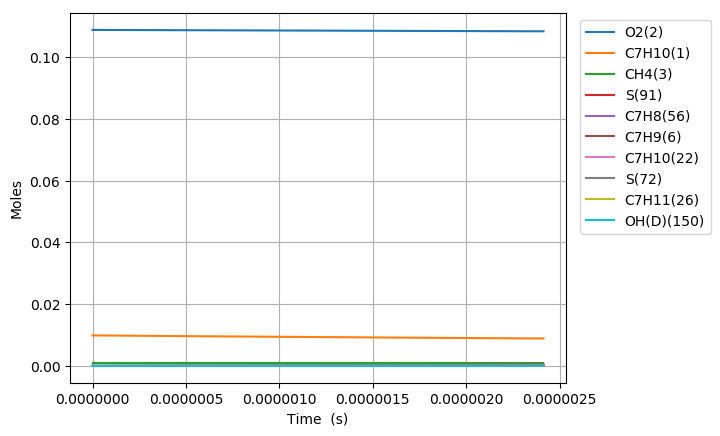

The table this chart was drawn from, first rows:
Time (s), Volume (m^3), N2, Ar, He, Ne, C7H10(1), O2(2), CH4(3), C7H10(22), C7H9(6), C7H11(26), S(72), C7H9O2(62), C7H9O2(61), S(86), S(91), S(127), C7H8(56), S(123), C7H8(208), C7H11O(87), OH(D)(150), S(292)
0.0, 0.002297, 0.8813, 0.0, 0.0, 0.0, 0.00989, 0.1088, 0.001, 0.0, 0.0, 0.0, 0.0, 0.0, 0.0, 0.0, 0.0, 0.0, 0.0, 0.0, 0.0, 0.0, 0.0, 0.0
6.223793491885231e-19, 0.002297, 0.8813, 0.0, 0.0, 0.0, 0.00989, 0.1088, 0.001, 2.1670912693903316e-17, 1.6512172940335629e-16, 1.6512172972749815e-16, 4.3373557088500477e-25, 4.3285354068922323e-25, 3.25023907753372e-25, 2.7846924731192803e-35, 5.0892803007560703e-40, 4.1549722544081042e-35, 6.4640913443488123e-41, 1.5724188212588214e-40, 2.8328161579555561e-55, 1.2239685208325241e-54, 1.2239696665908817e-54, 1.1457583578222087e-60
1.7426621777278644e-18, 0.002297, 0.8813, 0.0, 0.0, 0.0, 0.00989, 0.1088, 0.001, 6.0678555542909096e-17, 4.6234083987896219e-16, 4.6234084183165346e-16, 2.6197628374112035e-24, 2.6093101736046738e-24, 1.9631439645722252e-24, 3.3001302053901966e-34, 6.0419936236065059e-39, 4.9048775533007489e-34, 9.7694410961734152e-40, 1.8666441811992308e-39, 7.9897096908700204e-54, 2.7379664792593835e-53, 2.7379712072597171e-53, 4.7280003336898012e-59
3.9832278348065475e-18, 0.002297, 0.8813, 0.0, 0.0, 0.0, 0.00989, 0.1088, 0.001, 1.3869384124083996e-16, 1.0567790510691392e-15, 1.0567790604185989e-15, 1.2613030240331867e-23, 1.2510801369347922e-23, 9.4516886639308819e-24, 3.2277491243676208e-33, 5.9320652671204498e-38, 4.7575452014612136e-33, 1.051203253030808e-38, 1.8324039636858539e-38, 1.7383383863534346e-52, 5.4097511020427241e-52, 5.4097698055102623e-52, 1.8703467538394754e-57
8.464359148963914e-18, 0.002297, 0.8813, 0.0, 0.0, 0.0, 0.00989, 0.1088, 0.001, 2.9472441263637884e-16, 2.2456554347262983e-15, 2.2456554751070302e-15, 5.5084415838877042e-23, 5.4187178947330202e-23, 4.1277968364951839e-23, 2.8332006333087393e-32, 5.2468447242633984e-37, 4.1082051658083247e-32, 9.6671137060964917e-38, 1.6202455903570675e-37, 3.2241174834716185e-51, 9.6263298840263025e-51, 9.6263966351470858e-51, 6.6751120784878991e-56
1.7426621777278646e-17, 0.002297, 0.8813, 0.0, 0.0, 0.0, 0.00989, 0.1088, 0.001, 6.067855554261653e-16, 4.6234080496422093e-15, 4.6234082145420586e-15, 2.2996658471491107e-22, 2.225393684799262e-22, 1.7232706473276364e-22, 2.3457540264990808e-31, 4.4102894290634721e-36, 3.2963931172076665e-31, 8.2785690401414679e-37, 1.3610821169542716e-36, 5.5467184638582918e-50, 1.6236100454649357e-49, 1.623632599007007e-49, 2.2553542071462463e-54
3.535114703390811e-17, 0.002297, 0.8813, 0.0, 0.0, 0.0, 0.00989, 0.1088, 0.001, 1.2309078410005733e-15, 9.3789126887292953e-15, 9.3789133336448184e-15, 9.39488469282292e-22, 8.8039437783344044e-22, 7.0400961259580147e-22, 1.8670921473993526e-30, 3.6158222115823172e-35, 2.4766991469311728e-30, 6.8583474610638199e-36, 1.1145354739721558e-35, 9.2107837671884677e-49, 2.6667476112418469e-48, 2.6668217613477352e-48, 7.4150105888642448e-53
7.120019754716705e-17, 0.002297, 0.8813, 0.0, 0.0, 0.0, 0.00989, 0.1088, 0.001, 2.4791524121287289e-15, 1.8889919738877641e-14, 1.8889922132781503e-14, 3.7975620749695098e-21, 3.3457681297657799e-21, 2.8456978039685025e-21, 1.428455682856352e-29, 2.9281873499382068e-34, 1.7166580112350088e-29, 5.5989235007072696e-35, 9.0038168234039871e-35, 1.505419340342387e-47, 4.3227936080926792e-47, 4.323034105657983e-47, 2.4049756530316591e-51
1.428982985736849e-16, 0.002297, 0.8813, 0.0, 0.0, 0.0, 0.00989, 0.1088, 0.001, 4.9756415543023987e-15, 3.7911925801463678e-14, 3.7911933974782318e-14, 1.5269825833312765e-20, 1.2000892288893179e-20, 1.1442252185722071e-20, 1.0347967320847517e-28, 2.3568611768514329e-33, 1.0699188348937458e-28, 4.5507012071594756e-34, 7.2119198914044132e-34, 2.4479685430210696e-46, 6.9613419788955178e-46, 6.9621167317943059e-46, 7.7475289878756794e-50
2.8629450062672065e-16, 0.002297, 0.8813, 0.0, 0.0, 0.0, 0.00989, 0.1088, 0.001, 9.9686198383191771e-15, 7.5955910536337306e-14, 7.5955934633715882e-14, 6.1238797214254573e-20, 3.9449015732585519e-20, 4.5887160173593539e-20, 6.9102772735538973e-28, 1.8912346749408258e-32, 5.8898758950046865e-28, 3.7107625745935267e-33, 5.7315085460464682e-33, 3.9915616323012677e-45, 1.1173263428177865e-44, 1.1175750727317216e-44, 2.4872991393523254e-48
5.730869047327921e-16, 0.002297, 0.8813, 0.0, 0.0, 0.0, 0.00989, 0.1088, 0.001, 1.9954576405030467e-14, 1.5204379008986508e-13, 1.5204384385148813e-13, 2.4527433742827383e-19, 1.1525907193444958e-19, 1.8377688981521348e-19, 4.1327594857686979e-27, 1.515292398124262e-31, 2.8839136251207995e-27, 3.0610101634156396e-32, 4.5055167427489305e-32, 6.5805712581078672e-44, 1.7902407257218354e-43, 1.7910378287465672e-43, 7.9710302473176469e-47
1.146671712944935e-15, 0.002297, 0.8813, 0.0, 0.0, 0.0, 0.00989, 0.1088, 0.001, 3.9926489533164013e-14, 3.042192441780792e-13, 3.042192938880721e-13, 9.817343869047842e-19, 2.9594653871710129e-19, 7.3549785001383205e-19, 2.1849254988000938e-26, 1.2131604538984078e-30, 1.2936137261476304e-26, 2.5823091289602784e-31, 3.4757092949627375e-31, 1.1087500331355806e-42, 2.8654541423679902e-42, 2.8680059109961545e-42, 2.5517686281643281e-45
2.2938413293692205e-15, 0.002297, 0.8813, 0.0, 0.0, 0.0, 0.00989, 0.1088, 0.001, 7.9870315768274972e-14, 6.0856902456703905e-13, 6.085687203767497e-13, 3.9281990071879412e-18, 6.8176769241326202e-19, 2.9422410739563281e-18, 1.0361693168154678e-25, 9.7090535311302516e-30, 5.4967325692216937e-26, 2.2558475006897042e-30, 2.5920212468631934e-30, 1.9330586641466492e-41, 4.5825531371653593e-41, 4.590715150465544e-41, 8.1620133001845666e-44
4.588180562217792e-15, 0.002297, 0.8813, 0.0, 0.0, 0.0, 0.00989, 0.1088, 0.001, 1.5975796815387223e-13, 1.2172641642107068e-12, 1.2172616791069568e-12, 1.5715215516731652e-17, 1.464893105770082e-18, 1.1765218889861047e-17, 4.5534384688504287e-25, 7.768850608456001e-29, 2.2669066925686734e-25, 2.0544021500688028e-29, 1.823730628273138e-29, 3.5122268637008068e-40, 7.3206815087797276e-40, 7.3467602348717951e-40, 2.6078726092066701e-42
9.176859027914934e-15, 0.002297, 0.8813, 0.0, 0.0, 0.0, 0.00989, 0.1088, 0.001, 3.1953327258656841e-13, 2.4346368317083827e-12, 2.4346240203052648e-12, 6.2864871124771854e-17, 3.0339891894923352e-18, 4.701947981077782e-17, 1.9129843599784091e-24, 6.2158828741415643e-28, 9.2019613954374286e-25, 1.9283450799997803e-28, 1.172908002474878e-28, 6.5817427685633749e-39, 1.1673227899940723e-38, 1.1756400732514252e-38, 8.3172832573528847e-41
1.835421595930922e-14, 0.002297, 0.8813, 0.0, 0.0, 0.0, 0.00989, 0.1088, 0.001, 6.3908388009796698e-13, 4.8693119671315918e-12, 4.8692544034649782e-12, 2.5146086117034072e-16, 6.172460350159307e-18, 1.8772473835525221e-16, 7.8452030053682294e-24, 4.9732819761533526e-27, 3.7027412034064688e-24, 1.80767259979954e-27, 6.7093371276479113e-28, 1.2339321660009533e-37, 1.8548097546908914e-37, 1.8812441136398367e-37, 2.643435894894524e-39
2.7531572890703506e-14, 0.002297, 0.8813, 0.0, 0.0, 0.0, 0.00989, 0.1088, 0.001, 9.5863448625537196e-13, 7.3039171390303825e-12, 7.3037904931989588e-12, 5.3434771887757677e-16, 9.3108532135033752e-18, 3.9839104317169116e-16, 1.6794185640726392e-23, 1.4221341980742382e-26, 7.8761347914957575e-24, 5.5686260880963828e-27, 1.61825361180621e-27, 4.8323510485616305e-37, 6.8042177459025073e-37, 6.924573258618914e-37, 1.2035551271640492e-38
3.670892982209779e-14, 0.002297, 0.8813, 0.0, 0.0, 0.0, 0.00989, 0.1088, 0.001, 1.2781850910587835e-12, 9.7384525823150613e-12, 9.7382322953180098e-12, 9.1151963343678429e-16, 1.2449156564630311e-17, 6.787834951765319e-16, 2.8759746754766073e-23, 2.9998847208291485e-26, 1.34357070331009e-23, 1.2371527752652861e-26, 2.9760473126191453e-27, 1.2826736879041024e-36, 1.7205249341864453e-36, 1.7563095322586105e-36, 3.5784598072164801e-38
5.5063643684886363e-14, 0.002297, 0.8813, 0.0, 0.0, 0.0, 0.00989, 0.1088, 0.001, 1.9172862974878659e-12, 1.4607360545674458e-11, 1.460689463032056e-11, 1.8871266944665424e-15, 1.8725553264926013e-17, 1.402485819359285e-15, 5.9770017351058033e-23, 8.194793667885313e-26, 2.779370321307362e-23, 3.6263352659181803e-26, 6.672911846774891e-27, 4.7784341856517572e-36, 5.9866044168423614e-36, 6.1425707876020655e-36, 1.5596637075970363e-37
7.341835754767494e-14, 0.002297, 0.8813, 0.0, 0.0, 0.0, 0.00989, 0.1088, 0.001, 2.5563874989378318e-12, 1.9476014031966744e-11, 1.9475210284400448e-11, 3.2094052712083597e-15, 2.5001621843678793e-17, 2.3806561378894597e-15, 1.018717787224865e-22, 1.714845756338172e-25, 4.7210606503092519e-23, 7.9544671693873443e-26, 1.1913292334971499e-26, 1.2459882523951297e-35, 1.4897163471698741e-35, 1.5350076421913304e-35, 4.5291295021456096e-37
9.177307141046352e-14, 0.002297, 0.8813, 0.0, 0.0, 0.0, 0.00989, 0.1088, 0.001, 3.1954886950530288e-12, 2.43443964167569e-11, 2.4343154533466954e-11, 4.9030787824313736e-15, 3.1277340963008456e-17, 3.6299182356522791e-15, 1.558560377951647e-22, 3.1222212124375527e-25, 7.2016903193849839e-23, 1.4974096884439378e-25, 1.8808007166335223e-26, 2.7338650415574764e-35, 3.1474082187345471e-35, 3.2570063733694667e-35, 1.0959815463491987e-36
1.2848249913604065e-13, 0.002297, 0.8813, 0.0, 0.0, 0.0, 0.00989, 0.1088, 0.001, 4.4736910709440175e-12, 3.4080341260263239e-11, 3.4077905750170491e-11, 9.4276763645534843e-15, 4.3827722081936771e-17, 6.9483387127509503e-15, 3.0021002033219667e-22, 8.2461806375595862e-25, 1.3792930331132737e-22, 4.1358824262671706e-25, 3.7608490663722326e-26, 1.0612459413690341e-34, 1.1376503918694918e-34, 1.193619354484636e-34, 5.5968962615144587e-36
2.0190135458719494e-13, 0.002297, 0.8813, 0.0, 0.0, 0.0, 0.00989, 0.1088, 0.001, 7.0300957577681122e-12, 5.3549029384211701e-11, 5.3542888381011898e-11, 2.2996551370174961e-14, 6.8924356821127775e-17, 1.67866242165418e-14, 7.3352169522332918e-22, 3.1906909952955138e-24, 3.3339987022078107e-22, 1.6635513056393389e-24, 9.4772308955878807e-26, 7.1012996116472212e-34, 6.9881769653421439e-34, 7.5743195712635998e-34, 5.8614260592145484e-35
2.753202100383492e-13, 0.002297, 0.8813, 0.0, 0.0, 0.0, 0.00989, 0.1088, 0.001, 9.5865003579072345e-12, 7.301352265349439e-11, 7.3001841464393416e-11, 4.2594810062259209e-14, 9.4015583468837676e-17, 3.0819606132417746e-14, 1.3597389031559019e-21, 7.9226706077868326e-24, 6.1226237629341048e-22, 4.1892861540609645e-24, 1.7756721986423365e-25, 2.3550731289620594e-33, 2.2282617178535077e-33, 2.4685885417513589e-33, 2.4032682389785143e-34
3.487390654895035e-13, 0.002297, 0.8813, 0.0, 0.0, 0.0, 0.00989, 0.1088, 0.001, 1.2142904871380977e-11, 9.2473927831784652e-11, 9.2454769190877996e-11, 6.8218261914382776e-14, 1.1910153966715816e-16, 4.8940520688627486e-14, 2.1787275714326865e-21, 1.5820875649358566e-23, 9.7239432276316469e-22, 8.4202390488077245e-24, 2.8534035938570897e-25, 5.8048667809817777e-33, 5.3374499912418074e-33, 6.031279891995189e-33, 6.9382990075338214e-34
4.221579209406578e-13, 0.002297, 0.8813, 0.0, 0.0, 0.0, 0.00989, 0.1088, 0.001, 1.4699309298195871e-11, 1.1193035203172794e-10, 1.1190167493665814e-10, 9.9863530745855199e-14, 1.4418236350776503e-16, 7.1042255116275709e-14, 3.1903796817271753e-21, 2.7714615686548572e-23, 1.4116662726864115e-21, 1.4795921863588966e-23, 4.1743726223857112e-25, 1.2053070967455886e-32, 1.0819205003992504e-32, 1.2460690442450019e-32, 1.6414854384575186e-33
5.689956318429663e-13, 0.002297, 0.8813, 0.0, 0.0, 0.0, 0.00989, 0.1088, 0.001, 1.98121178918529e-11, 1.5083163911228629e-10, 1.5077743157399946e-10, 1.8120843145753554e-13, 1.9432910610247321e-16, 1.2680656739639461e-13, 5.7913194798063912e-21, 6.6573884420612055e-23, 2.5200435280008351e-21, 3.5585764754598834e-23, 7.5227067204951601e-25, 3.7791964080087752e-32, 3.2540243035014296e-32, 3.8903463116724954e-32, 6.3632200817106549e-33
7.158333427452749e-13, 0.002297, 0.8813, 0.0, 0.0, 0.0, 0.00989, 0.1088, 0.001, 2.4924926138887076e-11, 1.8971819511143544e-10, 1.8962913539500727e-10, 2.8660549361957996e-13, 2.4445685708941156e-16, 1.9730132569484642e-13, 9.1617898413159811e-21, 1.3118338728203327e-22, 3.9212668769372446e-21, 7.0003836449868103e-23, 1.1771107303246936e-24, 9.1225252693594251e-32, 7.5875301346016746e-32, 9.382745203503185e-32, 1.7952150689015085e-32
8.626710536475836e-13, 0.002297, 0.8813, 0.0, 0.0, 0.0, 0.00989, 0.1088, 0.001, 3.0037734039302315e-11, 2.285908332711095e-10, 2.2845681129599403e-10, 4.1602982092199907e-13, 2.9456666491623977e-16, 2.817132870540667e-13, 1.3300994227803791e-20, 2.2860443844920666e-22, 5.5991687830212789e-21, 1.2160519325261681e-22, 1.6869883910533091e-24, 1.8796163027636788e-31, 1.5143844738381236e-31, 1.9349249481662711e-31, 4.2054047432814731e-32
1e-12, 0.002297, 0.8813, 0.0, 0.0, 0.0, 0.00989, 0.1088, 0.001, 3.4819451702236411e-11, 2.6493422396544757e-10, 2.6474840138543969e-10, 5.5879577937358136e-13, 3.4141607732657815e-16, 3.7263179407904156e-13, 1.7867159370186304e-20, 3.555474382399647e-22, 7.4064382021628841e-21, 1.8834117994769512e-22, 2.2370047340179389e-24, 3.3786761662867294e-31, 2.6304028425012579e-31, 3.4880375559884272e-31, 8.5763471348716986e-32
1.1563464754522008e-12, 0.002297, 0.8813, 0.0, 0.0, 0.0, 0.00989, 0.1088, 0.001, 4.0263348800264167e-11, 3.0629716475517827e-10, 3.06040174148146e-10, 7.4686546066394826e-13, 3.9473607210115049e-16, 4.8948013222716599e-13, 2.3882571692979502e-20, 5.4960773413480764e-22, 9.7291706541549808e-21, 2.8957610346420823e-22, 2.9446945165712912e-24, 6.0280841080482533e-31, 4.5240644119242519e-31, 6.2467682689530072e-31, 1.7227038570287557e-31
1.3997347192044944e-12, 0.002297, 0.8813, 0.0, 0.0, 0.0, 0.00989, 0.1088, 0.001, 4.8737990954862552e-11, 3.7066142853902642e-10, 3.7026601133723369e-10, 1.0936752938818446e-12, 4.7770652792788748e-16, 6.9778040759066743e-13, 3.4975788925268102e-20, 9.7564383727714309e-22, 1.3869857958933388e-20, 5.0962745198226938e-22, 4.2076806980070891e-24, 1.2829374089849568e-30, 9.1567511848522916e-31, 1.3376556281013876e-30, 4.2198050961615835e-31
1.643122962956788e-12, 0.002297, 0.8813, 0.0, 0.0, 0.0, 0.00989, 0.1088, 0.001, 5.721263215714731e-11, 4.3499593927305383e-10, 4.3442613703243619e-10, 1.506194821675463e-12, 5.6063862552073904e-16, 9.3583197351466977e-13, 4.8171337725306082e-20, 1.5803308421122433e-21, 1.8602010668768419e-20, 8.1817238148450862e-22, 5.652454621073127e-24, 2.4157260619008703e-30, 1.6449894158533931e-30, 2.5357085365811805e-30, 8.9071912072778748e-31
1.8865112067090815e-12, 0.002297, 0.8813, 0.0, 0.0, 0.0, 0.00989, 0.1088, 0.001, 6.5687272407118326e-11, 4.9930325284723459e-10, 4.9852065841426229e-10, 1.9843168635106503e-12, 6.4353565998462746e-16, 1.2010789367874309e-12, 6.3465788933639165e-20, 2.3953666784172547e-21, 2.3874816789112707e-20, 1.2290859848362244e-21, 7.2633991193151245e-24, 4.1628307932280948e-30, 2.7123942486200373e-30, 4.3997630078907045e-30, 1.6873687592706679e-30
2.129899450461375e-12, 0.002297, 0.8813, 0.0, 0.0, 0.0, 0.00989, 0.1088, 0.001, 7.4161911704775476e-11, 5.6358569408738928e-10, 5.6254968247982875e-10, 2.5279344222440223e-12, 7.2640062853174311e-16, 1.4911964686442711e-12, 8.0855719258260966e-20, 3.4526663298321507e-21, 2.9642057962340155e-20, 1.7558790101521088e-21, 9.0263089203052074e-24, 6.7104962029031867e-30, 4.1932093813370815e-30, 7.142061754265495e-30, 2.948852372928415e-30
2.3732876942136686e-12, 0.002297, 0.8813, 0.0, 0.0, 0.0, 0.00989, 0.1088, 0.001, 8.2636550050118664e-11, 6.2784538881827881e-10, 6.2651331614130392e-10, 3.1369405856799023e-12, 8.0923627181808664e-16, 1.8040587416330127e-12, 1.0033770812500218e-19, 4.7843772301258727e-21, 3.5861472042124633e-20, 2.4117681202337575e-21, 1.0928194706065141e-23, 1.0268056812448511e-29, 6.165014087448747e-30, 1.100524151625389e-29, 4.8402274288051444e-30
2.616675937965962e-12, 0.002297, 0.8813, 0.0, 0.0, 0.0, 0.00989, 0.1088, 0.001, 9.1111187443147915e-11, 6.9208431218223245e-10, 6.9041166619558346e-10, 3.8112285568949697e-12, 8.920451362369454e-16, 2.1376906109246704e-12, 1.2190833864774456e-19, 6.4228210746475166e-21, 4.2493792502063723e-20, 3.2097511429061125e-21, 1.2956987844441836e-23, 1.5063193078398374e-29, 8.7067641163986032e-30, 1.6256719841774051e-29, 7.5499557253754509e-30
2.8600641817182557e-12, 0.002297, 0.8813, 0.0, 0.0, 0.0, 0.00989, 0.1088, 0.001, 9.9585823883863294e-11, 7.5630422603634023e-10, 7.5424483924511107e-10, 4.5506917334164578e-12, 9.7482949320993675e-16, 2.4903302172002289e-12, 1.4556420016166716e-19, 8.4005847760120503e-21, 4.9503993001581134e-20, 4.1625292529936617e-21, 1.5101922933201426e-23, 2.1351418380640338e-29, 1.1899089110479476e-29, 2.3202543333484156e-29, 1.1303454223004681e-29
3.1034524254705493e-12, 0.002297, 0.8813, 0.0, 0.0, 0.0, 0.00989, 0.1088, 0.001, 1.0806045937226496e-10, 8.2050674892253634e-10, 8.1801294173577463e-10, 5.3552236693269631e-12, 1.0575914293937827e-15, 2.8603590164787181e-12, 1.7130188701081842e-19, 1.0750446075535073e-20, 5.6859896355981642e-20, 5.2826135088927553e-21, 1.7353110281721323e-23, 2.9408321442687666e-29, 1.5823602968201782e-29, 3.2177326135976674e-29, 1.6353723167774898e-29
3.346840669222843e-12, 0.002297, 0.8813, 0.0, 0.0, 0.0, 0.00989, 0.1088, 0.001, 1.1653509390835295e-10, 8.8469334662767781e-10, 8.8171607992014031e-10, 6.2247181120301104e-12, 1.1403328345103681e-15, 3.2463112200504812e-12, 1.9911799972440548e-19, 1.3505409004264311e-20, 6.4532362205417454e-20, 6.5823275328092226e-21, 1.9701593561795329e-23, 3.9533035344142829e-29, 2.0562846770458948e-29, 4.355015871099707e-29, 2.2987311940538116e-29
3.8336171567274296e-12, 0.002297, 0.8813, 0.0, 0.0, 0.0, 0.00989, 0.1088, 0.001, 1.3348436012358851e-10, 1.0130241196326394e-09, 1.0089278875834198e-09, 8.1581703042491181e-12, 1.3057609529148702e-15, 4.060632695467031e-12, 2.6097193035537458e-19, 2.0363539094577582e-20, 8.0720559120529254e-20, 9.7693990820424434e-21, 2.4657738842669881e-23, 6.7273599623586728e-29, 3.2818667575981143e-29, 7.5104754910800545e-29, 4.2286087334819408e-29
4.271715995481558e-12, 0.002297, 0.8813, 0.0, 0.0, 0.0, 0.00989, 0.1088, 0.001, 1.4873869646038882e-10, 1.1284798340483254e-09, 1.1231973990591476e-09, 1.0119386543846058e-11, 1.4545921363446752e-15, 4.8354972198293487e-12, 3.2371469029022761e-19, 2.8256265115633711e-20, 9.6124417004487423e-20, 1.3373380393000234e-20, 2.9374748396616228e-23, 1.0271085705347736e-28, 4.7476673871441301e-29, 1.1601190001916504e-28, 6.8535226147723746e-29
4.709814834235686e-12, 0.002297, 0.8813, 0.0, 0.0, 0.0, 0.00989, 0.1088, 0.001, 1.6399302971169457e-10, 1.2439018507410084e-09, 1.2372580708878252e-09, 1.2289436599597735e-11, 1.6033798759803057e-15, 5.6440536878855741e-12, 3.9313892891632718e-19, 3.7983608847757503e-20, 1.121980817690654e-19, 1.7746030933988948e-20, 3.4297624036408454e-23, 1.5040391690515638e-28, 6.6087918690755245e-29, 1.7180892975320942e-28, 1.057210110624542e-28
5.147913672989814e-12, 0.002297, 0.8813, 0.0, 0.0, 0.0, 0.00989, 0.1088, 0.001, 1.7924735987750616e-10, 1.3592951771861564e-09, 1.3511105165733395e-09, 1.4667706967418284e-11, 1.7521306275590532e-15, 6.4812946178563931e-12, 4.6922501763830546e-19, 4.9745122255411631e-20, 1.2884200303567259e-19, 2.2956063098090965e-20, 3.9395768870828567e-23, 2.1281795382732931e-28, 8.9156225281524206e-29, 2.4576791814856549e-28, 1.5661169286704124e-28
5.5860125117439426e-12, 0.002297, 0.8813, 0.0, 0.0, 0.0, 0.00989, 0.1088, 0.001, 1.9450168695782426e-10, 1.4746641095147987e-09, 1.4647553478271684e-09, 1.7253585935628017e-11, 1.9008499297399596e-15, 7.3429238733021886e-12, 5.519533852074619e-19, 6.3742420213754931e-20, 1.4597077220415999e-19, 2.9071969964729415e-20, 4.4642932373466289e-23, 2.9262627175337259e-28, 1.1719098507000794e-28, 3.4149994614948653e-28, 2.2430896107947865e-28
6.024111350498071e-12, 0.002297, 0.8813, 0.0, 0.0, 0.0, 0.00989, 0.1088, 0.001, 2.097560109526494e-10, 1.590012291712255e-09, 1.578193174547937e-09, 2.0046463605391659e-11, 2.0495424804201443e-15, 8.2252974643197709e-12, 6.4130451837567328e-19, 8.017919571871523e-20, 1.6351194556121459e-19, 3.6162165056253723e-20, 5.0016849018181189e-23, 3.9271326743784619e-28, 1.5070726987527095e-28, 4.6296222507162352e-28, 3.122549551963526e-28
6.462210189252199e-12, 0.002297, 0.8813, 0.0, 0.0, 0.0, 0.00989, 0.1088, 0.001, 2.2501033186198217e-10, 1.7053427959613309e-09, 1.6914246048282575e-09, 2.3045731883884268e-11, 2.1982122403219833e-15, 9.125343204246802e-12, 7.3725896167673471e-19, 9.9261202980781916e-20, 1.8140444702931477e-19, 4.4295146701918914e-20, 5.5498746767934549e-23, 5.1617416774463772e-28, 1.9022569713800442e-28, 6.1446042532503371e-28, 4.2423472818702923e-28
6.900309028006327e-12, 0.002297, 0.8813, 0.0, 0.0, 0.0, 0.00989, 0.1088, 0.001, 2.402646496858232e-10, 1.8206582356226154e-09, 1.8044502449785544e-09, 2.6250784460463556e-11, 2.3468625786380182e-15, 1.0040447729216119e-11, 8.3979731666402301e-19, 1.2119622200676537e-19, 1.995963220784529e-19, 5.3539722630539786e-20, 6.1072657636443472e-23, 6.6631297372683837e-28, 2.3627213588130189e-28, 8.006492482776309e-28, 5.6437711239632901e-28
7.338407866760456e-12, 0.002297, 0.8813, 0.0, 0.0, 0.0, 0.00989, 0.1088, 0.001, 2.5551896442417295e-10, 1.9359608495419101e-09, 1.9172706995386551e-09, 2.9661016795079125e-11, 2.4954963817374948e-15, 1.0968372190623584e-11, 9.4890024153964387e-19, 1.4619403960950221e-19, 2.1804306166476649e-19, 6.3965182964766667e-20, 6.6724901418476419e-23, 8.4664240260685965e-28, 2.8937758686638869e-28, 1.0265349926175026e-27, 7.3715740575111383e-28
7.776506705514585e-12, 0.002297, 0.8813, 0.0, 0.0, 0.0, 0.00989, 0.1088, 0.001, 2.7077327607703206e-10, 2.051252548059655e-09, 2.0298865712735018e-09, 3.3275826122561853e-11, 2.6441161124588183e-15, 1.1907206245643447e-11, 1.0645484512916917e-18, 1.7446644851212796e-19, 2.3670668754691437e-19, 7.5641401642334726e-20, 7.24438060979805e-23, 1.0608866472886726e-27, 3.5007826805532664e-28, 1.2974807071805086e-27, 9.4740243912518202e-28
8.214605544268714e-12, 0.002297, 0.8813, 0.0, 0.0, 0.0, 0.00989, 0.1088, 0.001, 2.8602758464440099e-10, 2.1665349488269072e-09, 2.1422984611701381e-09, 3.709461145563855e-11, 2.7927238563318286e-15, 1.2855332241202151e-11, 1.186722717790651e-18, 2.0622724289136462e-19, 2.5555504025172594e-19, 8.8638913225658355e-20, 7.8219486156214062e-23, 1.3129844516850702e-27, 4.1891566292494849e-28, 1.6192109866150485e-27, 1.2002953236900997e-27
9.09080322177697e-12, 0.002297, 0.8813, 0.0, 0.0, 0.0, 0.00989, 0.1088, 0.001, 3.1653619252267087e-10, 2.3970771706878033e-09, 2.3665126905945304e-09, 4.5341714991879894e-11, 3.0899102338340751e-15, 1.4774146469456327e-11, 1.4505727901374436e-18, 2.810790256645805e-19, 2.9370029032878357e-19, 1.1888384096621453e-19, 8.9908709007151818e-23, 1.9475736674807204e-27, 5.8319196962072374e-28, 2.4397414391508415e-27, 1.8565494695301175e-27
9.967000899285227e-12, 0.002297, 0.8813, 0.0, 0.0, 0.0, 0.00989, 0.1088, 0.001, 3.4704478805898731e-10, 2.6275962326303453e-09, 2.5899181604792153e-09, 5.4397554734498163e-11, 3.3870667530384664e-15, 1.6716097358841923e-11, 1.740297760665234e-18, 3.724991159447567e-19, 3.3230550481053872e-19, 1.5528065506897976e-19, 1.0173930293847853e-22, 2.7862757811816155e-27, 7.866405749790187e-28, 3.5412574041862035e-27, 2.7546168292071852e-27
1e-11, 0.002297, 0.8813, 0.0, 0.0, 0.0, 0.00989, 0.1088, 0.001, 3.4819379362166606e-10, 2.6362776116618892e-09, 2.598316251812025e-09, 5.4754352813153972e-11, 3.3982577076647664e-15, 1.6789596562344704e-11, 1.751712877174434e-18, 3.7628943467180922e-19, 3.3376664012544333e-19, 1.5677948533149421e-19, 1.0218707529061488e-22, 2.8223629243910111e-27, 7.9512788873738186e-28, 3.5889980503976159e-27, 2.793870161660233e-27
1.0843198576793483e-11, 0.002297, 0.8813, 0.0, 0.0, 0.0, 0.00989, 0.1088, 0.001, 3.7755337125335469e-10, 2.8580985043898647e-09, 2.812519615516474e-09, 6.4257385989235055e-11, 3.6842016259246356e-15, 1.8674815166180436e-11, 2.0557458264995442e-18, 4.8226828018703753e-19, 3.7124405111540999e-19, 1.9842519070431922e-19, 1.1367234810699818e-22, 3.86852090698095e-27, 1.0337757975066888e-27, 4.9828624995796524e-27, 3.9490867020729625e-27
1.171939625430174e-11, 0.002297, 0.8813, 0.0, 0.0, 0.0, 0.00989, 0.1088, 0.001, 4.0806194210577761e-10, 3.0885886349704264e-09, 3.0343217725814803e-09, 7.4916491878885225e-11, 3.9813208460769999e-15, 2.0645650881722718e-11, 2.3967660747512852e-18, 6.1219793381115463e-19, 4.1042350540622829e-19, 2.489296177482086e-19, 1.2567943792585619e-22, 5.2373963931638846e-27, 1.329191452263225e-27, 6.829738478231359e-27, 5.5005470259681342e-27
1.2595593931809996e-11, 0.002297, 0.8813, 0.0, 0.0, 0.0, 0.00989, 0.1088, 0.001, 4.3857050061626069e-10, 3.3190699743333514e-09, 3.2553293208712847e-09, 8.6370183204315463e-11, 4.2784287323276964e-15, 2.2625254540087041e-11, 2.7632084780701781e-18, 7.6412977088888449e-19, 4.4977726927351034e-19, 3.0742319495859506e-19, 1.3774010349752525e-22, 6.9397487994869259e-27, 1.677560128657725e-27, 9.1532525525659572e-27, 7.4756924239082322e-27
1.3471791609318253e-11, 0.002297, 0.8813, 0.0, 0.0, 0.0, 0.00989, 0.1088, 0.001, 4.6907904678480852e-10, 3.5495449218910926e-09, 3.4755469220606827e-09, 9.8613798288594828e-11, 4.5755283780421268e-15, 2.4611226725939867e-11, 3.1549238896578158e-18, 9.3993537630439958e-19, 4.8925764155420156e-19, 3.7455285663177235e-19, 1.4983968404592757e-22, 9.0262863027435898e-27, 2.0836320586700717e-27, 1.2031060328454753e-26, 9.9474282697846797e-27
1.4347989286826509e-11, 0.002297, 0.8813, 0.0, 0.0, 0.0, 0.00989, 0.1088, 0.001, 4.9958758061142554e-10, 3.7800152148084459e-09, 3.6949792104734066e-09, 1.1164270280580644e-10, 4.8726220228026874e-15, 2.660183027241976e-11, 3.5717640377906324e-18, 1.1415158259313655e-18, 5.2883008680187331e-19, 4.5098366322018716e-19, 1.6196756525775639e-22, 1.1551680933265284e-26, 2.5522339070047396e-27, 1.5547204649699523e-26, 1.2994970742694783e-26
1.5224186964334767e-11, 0.002297, 0.8813, 0.0, 0.0, 0.0, 0.00989, 0.1088, 0.001, 5.3009610209611626e-10, 4.0104821267996094e-09, 3.9136307932500558e-09, 1.2545228961312009e-10, 5.1697113087019332e-15, 2.8595791463827451e-11, 4.0135815204471858e-18, 1.3708012955293808e-18, 5.6846928313106138e-19, 5.3739906443772309e-19, 1.7411596464183752e-22, 1.4574673429961471e-26, 3.0882678016992059e-27, 1.9792213524124169e-26, 1.6703945722424962e-26
... 335 more rows
